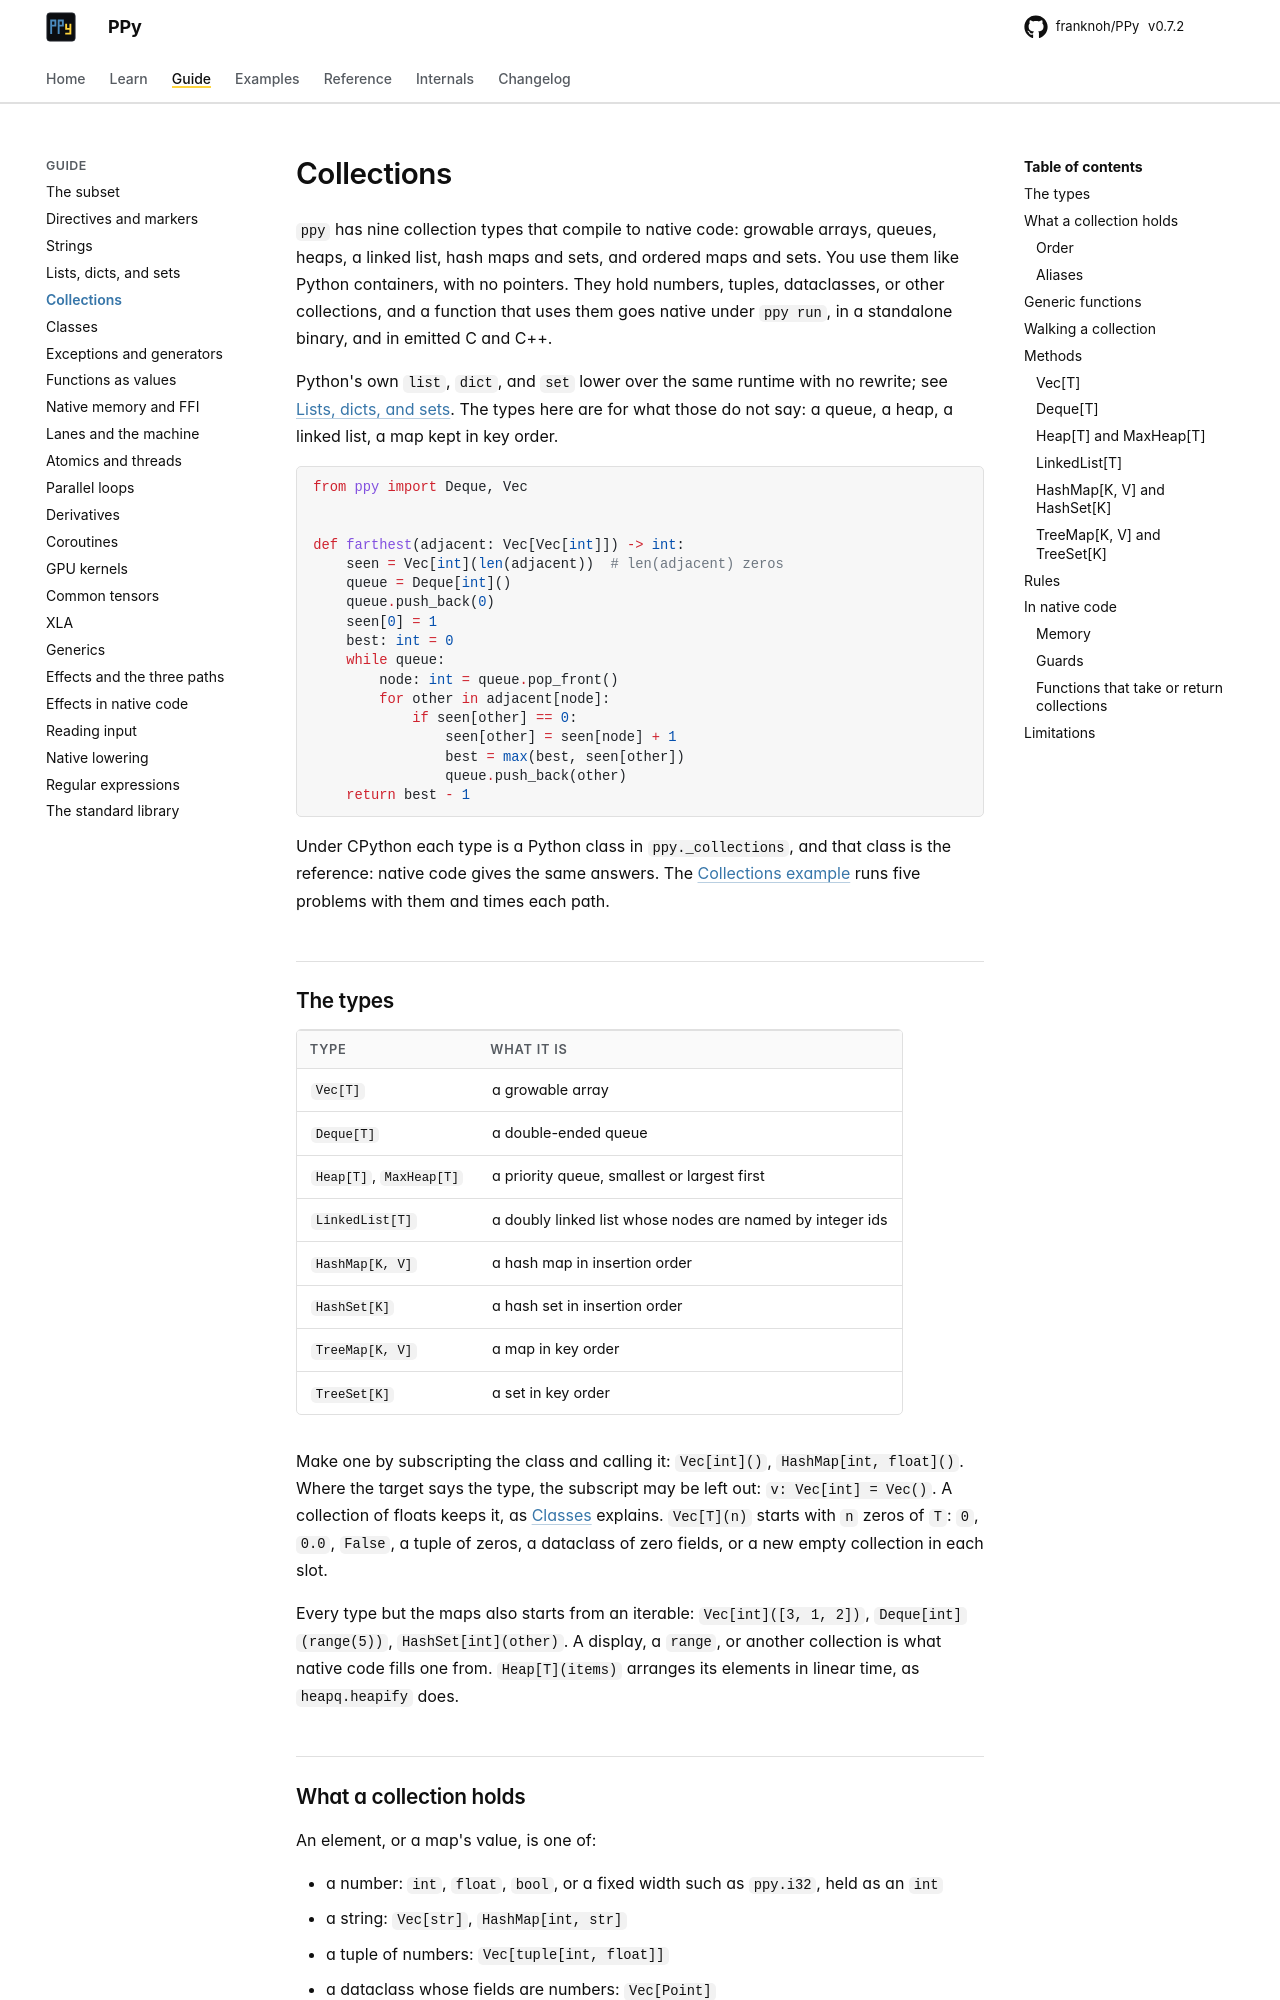

repository: franknoh/PPy · page: 0.7/guide/collections/index.html · generator: mkdocs

# Collections

`ppy` has nine collection types that compile to native code: growable
arrays, queues, heaps, a linked list, hash maps and sets, and ordered maps
and sets. You use them like Python containers, with no pointers. They hold
numbers, tuples, dataclasses, or other collections, and a function that uses
them goes native under `ppy run`, in a standalone binary, and in emitted C
and C++.

Python's own `list`, `dict`, and `set` lower over the same runtime with no
rewrite; see [Lists, dicts, and sets](containers.md). The types here are for
what those do not say: a queue, a heap, a linked list, a map kept in key
order.

```python
from ppy import Deque, Vec


def farthest(adjacent: Vec[Vec[int]]) -> int:
    seen = Vec[int](len(adjacent))  # len(adjacent) zeros
    queue = Deque[int]()
    queue.push_back(0)
    seen[0] = 1
    best: int = 0
    while queue:
        node: int = queue.pop_front()
        for other in adjacent[node]:
            if seen[other] == 0:
                seen[other] = seen[node] + 1
                best = max(best, seen[other])
                queue.push_back(other)
    return best - 1
```

Under CPython each type is a Python class in `ppy._collections`, and that
class is the reference: native code gives the same answers. The
[Collections example](../howto/47_collections.md) runs five problems with
them and times each path.

## The types

| Type | What it is |
|---|---|
| `Vec[T]` | a growable array |
| `Deque[T]` | a double-ended queue |
| `Heap[T]`, `MaxHeap[T]` | a priority queue, smallest or largest first |
| `LinkedList[T]` | a doubly linked list whose nodes are named by integer ids |
| `HashMap[K, V]` | a hash map in insertion order |
| `HashSet[K]` | a hash set in insertion order |
| `TreeMap[K, V]` | a map in key order |
| `TreeSet[K]` | a set in key order |

Make one by subscripting the class and calling it: `Vec[int]()`,
`HashMap[int, float]()`. Where the target says the type, the subscript may
be left out: `v: Vec[int] = Vec()`. A collection of floats keeps it, as
[Classes](classes.md#generic-classes) explains. `Vec[T](n)` starts with `n` zeros of `T`: `0`,
`0.0`, `False`, a tuple of zeros, a dataclass of zero fields, or a new empty
collection in each slot.

Every type but the maps also starts from an iterable: `Vec[int]([3, 1, 2])`,
`Deque[int](range(5))`, `HashSet[int](other)`. A display, a `range`, or
another collection is what native code fills one from. `Heap[T](items)`
arranges its elements in linear time, as `heapq.heapify` does.
